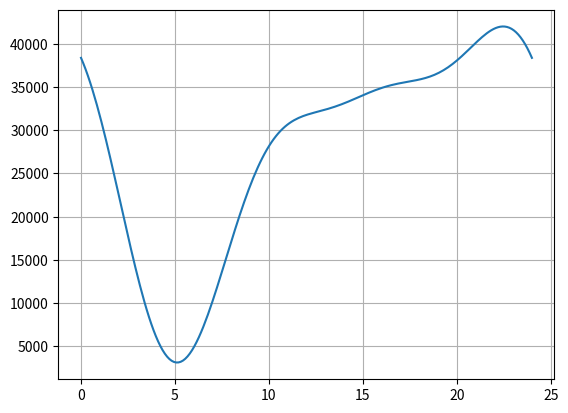

Source code (Python):
# -*- coding: utf-8 -*-

import numpy as np
import matplotlib.pyplot as plt
import scipy.stats as st

plt.close('all')

def get_workload(tiempo):
    #sigma = 1.3
    
    #factor = 40.0  # 1 instancia
    #factor = 80.0 # 2 instancias
    #factor = 120.0 # 3 instancias
    factor = 160.0  # para 4 instancias
    
    m = factor*(173.29 + 89.83*np.sin(np.pi/12*tiempo+3.08) + 52.6*np.sin(np.pi/6*tiempo+2.08) + 16.68*np.sin(np.pi/4*tiempo+1.13))
    #u_t = np.log10(m) - 0.5*sigma**2
    #workload = st.lognorm.rvs(s=sigma, scale=u_t)
    return m

t = np.linspace(0, 24, 200)
w = np.zeros(len(t))
for i in np.arange(len(t)):
    w[i] = get_workload(t[i])
    
plt.plot(t,w)
plt.grid()
    